Run: headless pygame with SDL's dummy video driver; simulated clock (each Clock.tick advances the game by its frame time, no real sleeping); random seed 0; keys injected as events and as key.get_pressed() state; no mouse input.
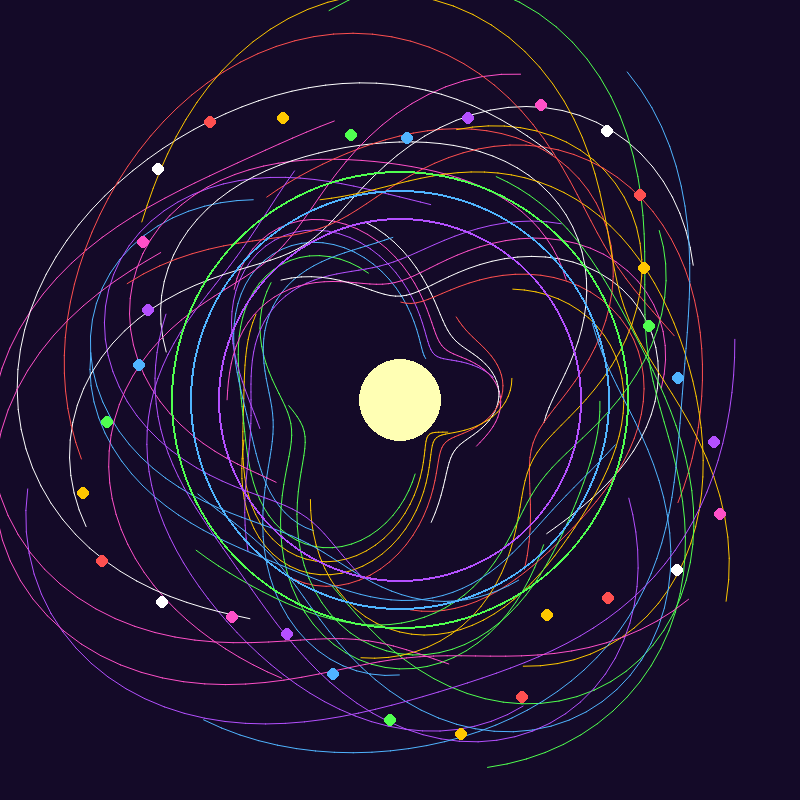
Frame 1 of 4 · flips 1–60 · no input
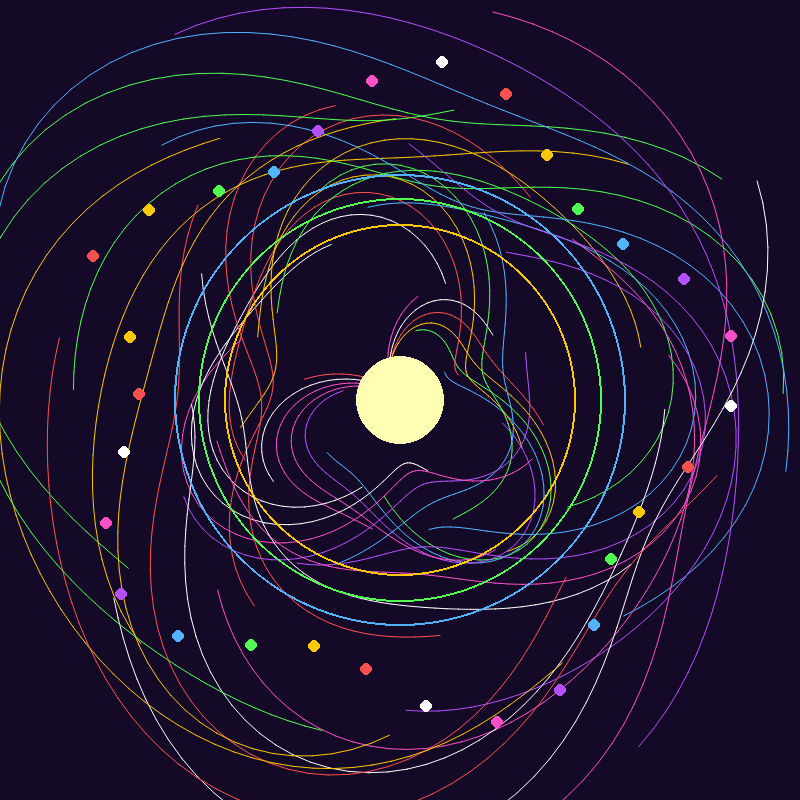
Frame 2 of 4 · flips 61–180 · tapped SPACE, RETURN · held RIGHT (→), D
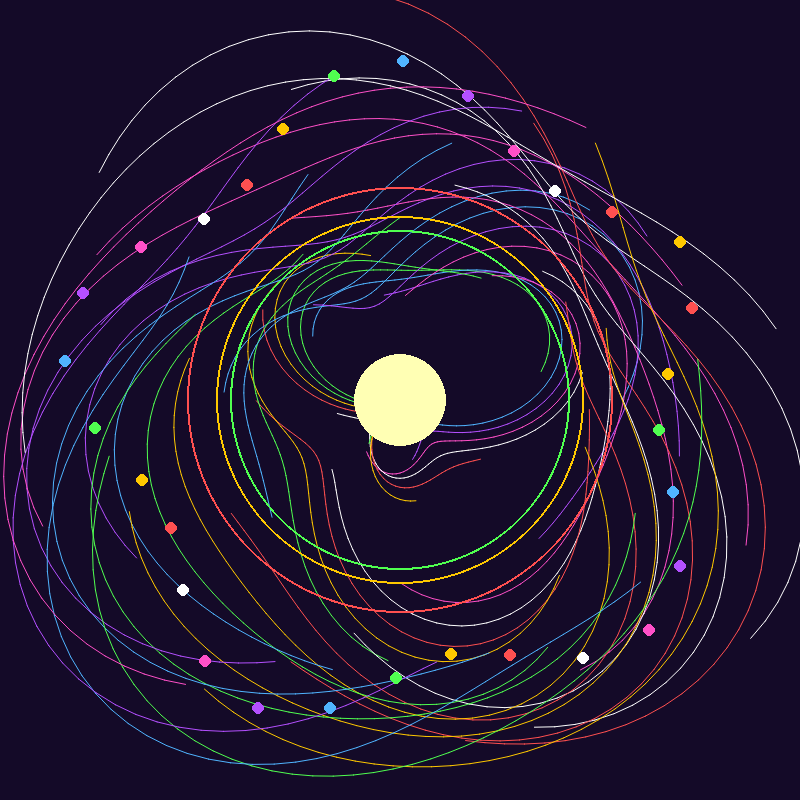
Frame 3 of 4 · flips 181–300 · held DOWN (↓), S
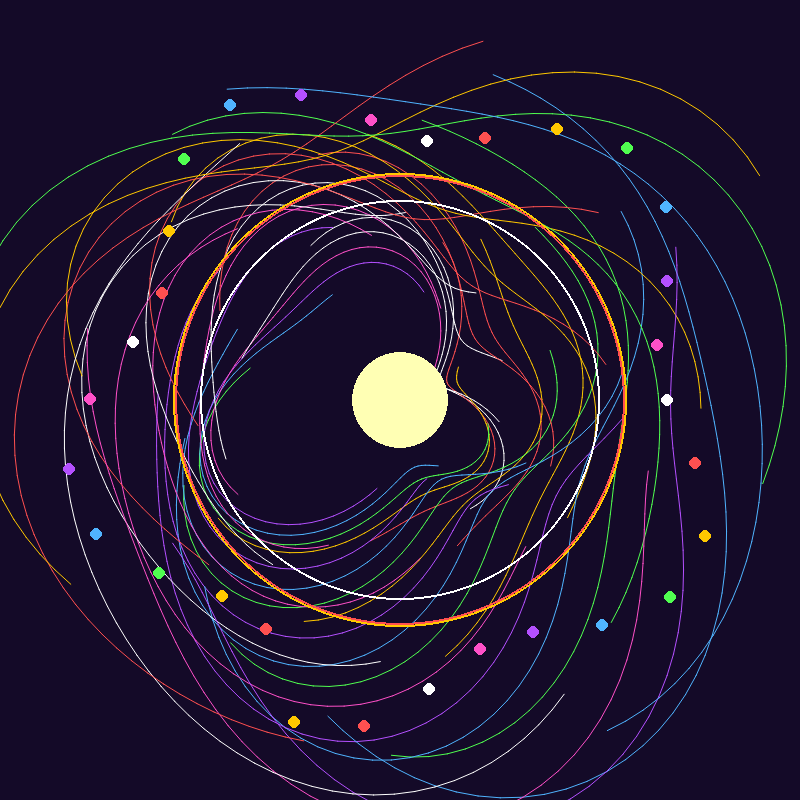
Frame 4 of 4 · flips 301–420 · held LEFT (←), A, UP (↑), W

The pygame program that drew these frames:



# 花朵艺术生成
# new generative art python project that utilizes tidal data to produce a beautiful, colorful, flower-like dynamic visualization using pygame
import pygame
import math
import random
import sys

WIDTH, HEIGHT = 800, 800
BG_COLOR = (20, 10, 40)
FPS = 60

# 彩色花瓣配色
PETAL_COLORS = [
    (255, 80, 80),    # 红
    (255, 200, 0),    # 黄
    (80, 255, 80),    # 绿
    (80, 180, 255),   # 蓝
    (180, 80, 255),   # 紫
    (255, 80, 200),   # 粉
    (255, 255, 255),  # 白
]

# 模拟潮汐数据
def get_tidal_data(t, freq=0.05, amp=100, phase=0):
    return amp + 60 * math.sin(freq * t + phase)

def draw_flower(screen, t):
    cx, cy = WIDTH // 2, HEIGHT // 2
    num_petals = 8
    num_layers = 5
    for layer in range(num_layers):
        layer_radius = 80 + layer * 40 + 20 * math.sin(t * 0.02 + layer)
        for petal in range(num_petals):
            angle = 2 * math.pi * petal / num_petals + t * 0.01 + layer * 0.2
            color = PETAL_COLORS[(petal + layer + int(t/30)) % len(PETAL_COLORS)]
            points = []
            for i in range(60):
                theta = angle + math.pi * i / 60
                r = layer_radius + 30 * math.sin(3 * theta + t * 0.03 + layer)
                r += get_tidal_data(t + i + layer * 20, freq=0.07 + layer*0.01, amp=30 + layer*20, phase=angle)
                x = cx + r * math.cos(theta)
                y = cy + r * math.sin(theta)
                points.append((x, y))
            if len(points) > 2:
                pygame.draw.aalines(screen, color, False, points)
    # 绘制中心
    pygame.draw.circle(screen, (255, 255, 180), (cx, cy), 40 + 10 * math.sin(t * 0.05), 0)

def draw_extra_shapes(screen, t):
    cx, cy = WIDTH // 2, HEIGHT // 2
    # 绘制动态圆环
    for i in range(3):
        radius = 200 + 30 * math.sin(t * 0.03 + i)
        color = PETAL_COLORS[(i + int(t/20)) % len(PETAL_COLORS)]
        pygame.draw.circle(screen, color, (cx, cy), int(radius), 2)
    # 绘制动态小点
    for i in range(30):
        angle = 2 * math.pi * i / 30 + t * 0.02
        r = 300 + 40 * math.sin(t * 0.01 + i)
        x = cx + r * math.cos(angle)
        y = cy + r * math.sin(angle)
        color = PETAL_COLORS[i % len(PETAL_COLORS)]
        pygame.draw.circle(screen, color, (int(x), int(y)), 6)

def main():
    pygame.init()
    screen = pygame.display.set_mode((WIDTH, HEIGHT))
    clock = pygame.time.Clock()
    t = 0
    running = True
    while running:
        for event in pygame.event.get():
            if event.type == pygame.QUIT:
                running = False
        screen.fill(BG_COLOR)
        draw_flower(screen, t)
        draw_extra_shapes(screen, t)
        pygame.display.flip()
        t += 1
        clock.tick(FPS)
    pygame.quit()
    sys.exit()

if __name__ == "__main__":
    main()
